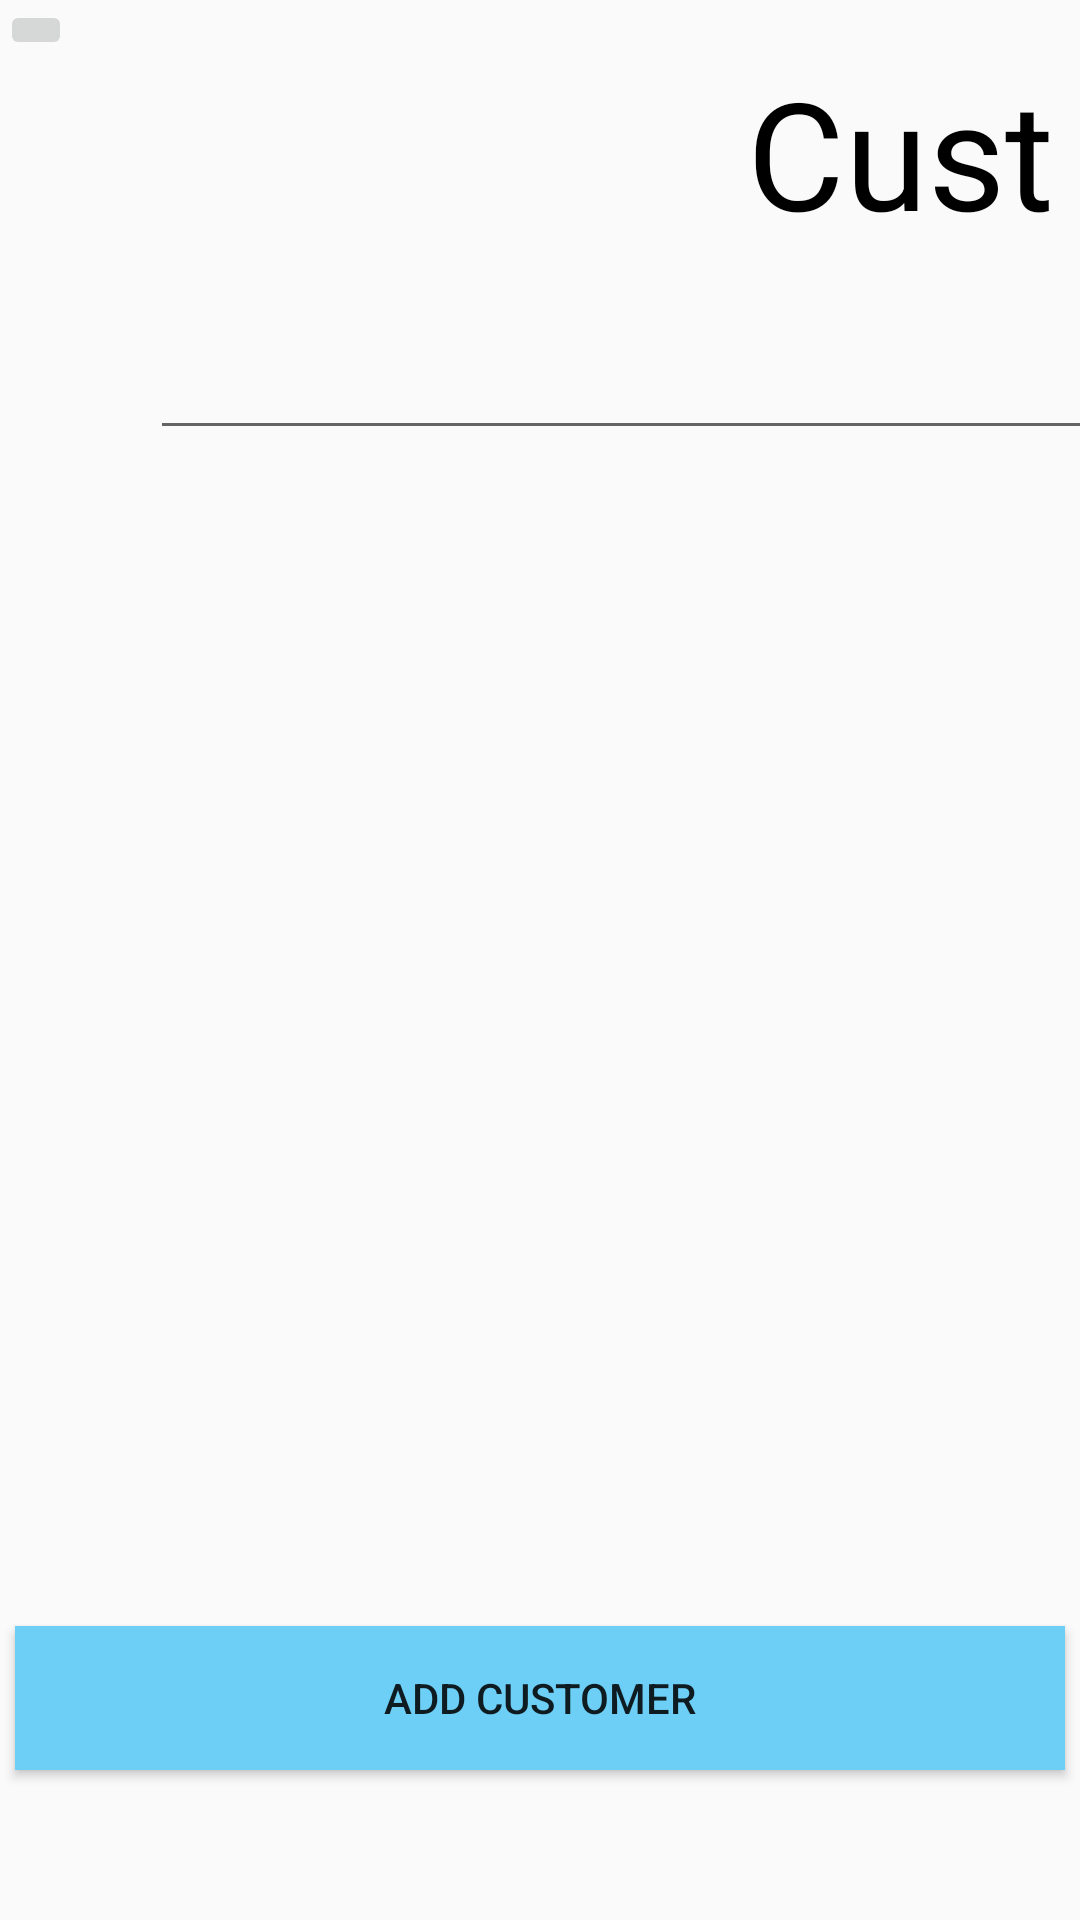

Produce the Android XML layout that renders to this screen, including the resource entries it uses.
<!-- AndroidManifest.xml: application theme AppTheme -->
<!-- res/layout/activity_customer_list.xml -->
<?xml version="1.0" encoding="utf-8"?>
<LinearLayout
    xmlns:android="http://schemas.android.com/apk/res/android"
    android:layout_width="match_parent"
    android:layout_height="match_parent"
    xmlns:tools="http://schemas.android.com/tools"
    android:id="@+id/activity_customer_list"
    tools:context=".CustomerListActivity"
    android:orientation="vertical">

    <LinearLayout
        android:layout_width="match_parent"
        android:layout_height="100dp">

        <ImageButton
            android:id="@+id/goBackArrow"
            android:layout_width="wrap_content"
            android:layout_height="wrap_content"
            android:src="@drawable/back_arrow"
            android:onClick="handleButtons"/>


        <TextView
            android:layout_width="wrap_content"
            android:layout_height="75dp"
            android:layout_marginTop="25dp"
            android:layout_marginLeft="225dp"
            android:layout_gravity="center"
            android:textColor="@color/colorBlack"
            android:textSize="50sp"
            android:text="@string/customers"
            android:layout_marginBottom="20dp"
            />

    </LinearLayout>

    <EditText
        android:id="@+id/searchCustomersET"
        android:layout_width="900dp"
        android:layout_height="50dp"
        android:layout_marginLeft="50dp"
        android:ems="10"
        android:hint="@string/search_customer"
        android:inputType="textPersonName"
        android:textAlignment="center"/>

    <ListView
        android:id="@+id/customerListView"
        android:layout_width="match_parent"
        android:layout_height="342dp"
        android:layout_gravity="center"
        android:layout_marginTop="25dp"
        >

    </ListView>

    <Button
        android:id="@+id/addCustomerButton"
        android:layout_width="350dp"
        android:layout_height="wrap_content"
        android:layout_marginTop="25dp"
        android:layout_gravity="center"
        android:background="@color/colorBlue"
        android:onClick="handleButtons"
        android:text="@string/add_customer"
        />

</LinearLayout>
<!-- resources referenced by this layout -->
<resources>
  <color name="colorBlack">#000000</color>
  <color name="colorBlue">#6DCFF6</color>
  <string name="add_customer">Add Customer</string>
  <string name="customers">Customers</string>
  <string name="search_customer">Search Customer</string>
  <style name="AppTheme" parent="Theme.AppCompat.Light.NoActionBar">
  
          
          <item name="colorPrimary">@color/colorPrimary</item>
          <item name="colorPrimaryDark">@color/colorPrimaryDark</item>
          <item name="colorAccent">@color/colorFuschia</item>
      </style>
  <color name="colorPrimary">#008577</color>
  <color name="colorPrimaryDark">#00574B</color>
  <color name="colorFuschia">#D81B60</color>
</resources>
